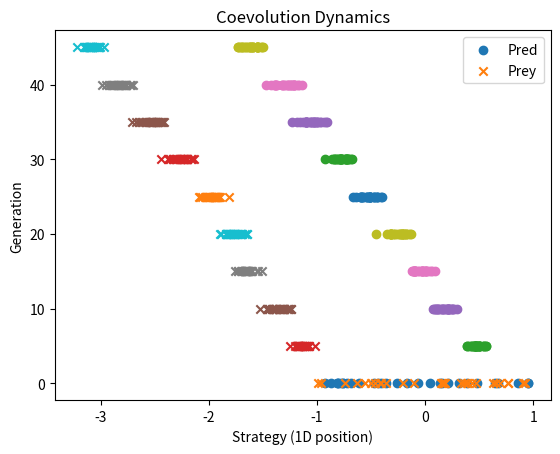
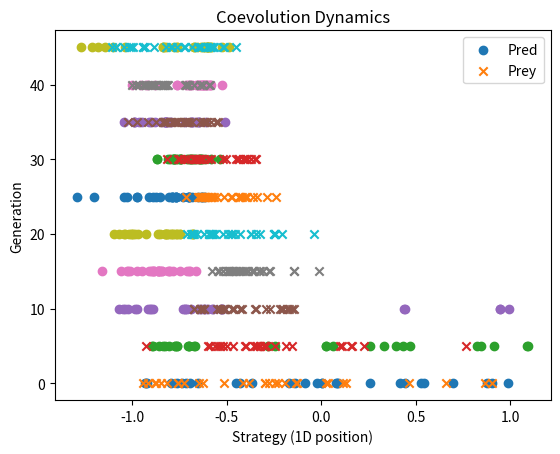
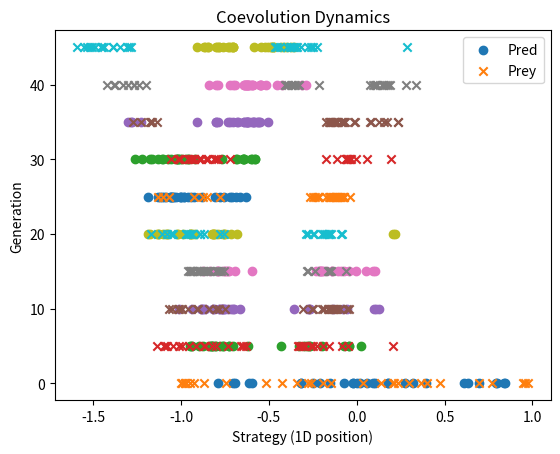
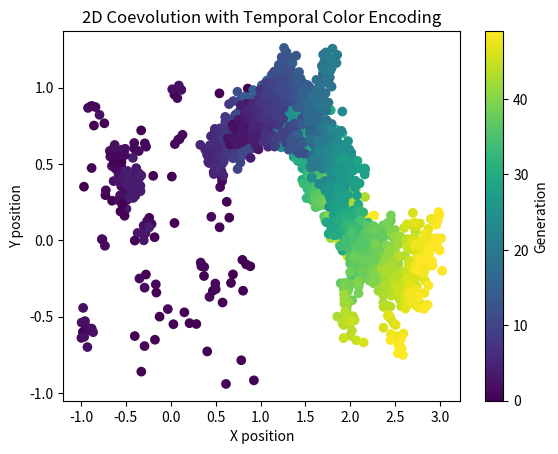

Recreate these plots in Python, in order.
import numpy as np
import random
import matplotlib.pyplot as plt

np.random.seed(0)
random.seed(0)

# population initialization
pop_size = 30
generations = 50

def init_population():
    return np.random.uniform(-1, 1, pop_size)

predators = init_population()
prey = init_population()

# evaluation function
def evaluate(predators, prey):
    predator_fitness = np.zeros(len(predators))
    prey_fitness = np.zeros(len(prey))

    for i, p in enumerate(predators):
        for q in prey:
            distance = abs(p - q)
            predator_fitness[i] += -distance  # minimize distance

    for j, q in enumerate(prey):
        for p in predators:
            distance = abs(p - q)
            prey_fitness[j] += distance  # maximize distance

    return predator_fitness, prey_fitness

# selection and mutation
def select_parents(pop, fitness, num_parents):
    idx = np.argsort(fitness)[-num_parents:]
    return pop[idx]

def reproduce(parents, pop_size, mutation_std=0.05):
    children = []
    while len(children) < pop_size:
        parent = random.choice(parents)
        child = parent + np.random.normal(0, mutation_std)
        children.append(child)
    return np.array(children)

predators = init_population()
prey = init_population()

history_pred = []
history_prey = []

for gen in range(generations):
    pred_fit, prey_fit = evaluate(predators, prey)

    history_pred.append(predators.copy())
    history_prey.append(prey.copy())

    # Selection (keep top half as parents)
    pred_parents = select_parents(predators, pred_fit, pop_size // 2)
    prey_parents = select_parents(prey, prey_fit, pop_size // 2)

    # Reproduction back to full population
    predators = reproduce(pred_parents, pop_size)
    prey = reproduce(prey_parents, pop_size)

    print(f"Gen {gen}: "
          f"Pred fitness={pred_fit.mean():.3f}, "
          f"Prey fitness={prey_fit.mean():.3f}")

plt.figure()

# for gen in range(0, 10, 1):
for gen in range(0, generations, 5):
    plt.scatter(history_pred[gen], [gen]*len(history_pred[gen]), label="Pred" if gen == 0 else "")
    plt.scatter(history_prey[gen], [gen]*len(history_prey[gen]), marker='x', label="Prey" if gen == 0 else "")

plt.xlabel("Strategy (1D position)")
plt.ylabel("Generation")
plt.title("Coevolution Dynamics")
plt.legend()
plt.show()

# evaluation function
def evaluate_tournament(predators, prey):
    predator_fitness = np.zeros(len(predators))
    prey_fitness = np.zeros(len(prey))

    # fill in here

    return predator_fitness, prey_fitness

predators = init_population()
prey = init_population()

history_pred = []
history_prey = []

for gen in range(generations):
    pred_fit, prey_fit = evaluate_tournament(predators, prey)

    history_pred.append(predators.copy())
    history_prey.append(prey.copy())

    # Selection (keep top half as parents)
    pred_parents = select_parents(predators, pred_fit, pop_size // 2)
    prey_parents = select_parents(prey, prey_fit, pop_size // 2)

    # Reproduction back to full population
    predators = reproduce(pred_parents, pop_size)
    prey = reproduce(prey_parents, pop_size)

    print(f"Gen {gen}: "
          f"Pred fitness={pred_fit.mean():.3f}, "
          f"Prey fitness={prey_fit.mean():.3f}")

plt.figure()

# for gen in range(0, 10, 1):
for gen in range(0, generations, 5):
    plt.scatter(history_pred[gen], [gen]*len(history_pred[gen]), label="Pred" if gen == 0 else "")
    plt.scatter(history_prey[gen], [gen]*len(history_prey[gen]), marker='x', label="Prey" if gen == 0 else "")

plt.xlabel("Strategy (1D position)")
plt.ylabel("Generation")
plt.title("Coevolution Dynamics")
plt.legend()
plt.show()

hall_of_fame_pred = []
hall_of_fame_prey = []

def update_hof(pop, fitness, hof, top_k=3):
    idx = np.argsort(fitness)[-top_k:]
    hof.extend(pop[idx])
    return hof

def evaluate_with_hof(predators, prey, hof_pred, hof_prey):
    predator_fitness = np.zeros(len(predators))
    prey_fitness = np.zeros(len(prey))

    # fill in here

    return predator_fitness, prey_fitness

predators = init_population()
prey = init_population()

history_pred = []
history_prey = []

for gen in range(generations):
    pred_fit, prey_fit = evaluate_with_hof(predators, prey, hall_of_fame_pred, hall_of_fame_prey)

    history_pred.append(predators.copy())
    history_prey.append(prey.copy())

    # Selection (keep top half as parents)
    pred_parents = select_parents(predators, pred_fit, pop_size // 2)
    prey_parents = select_parents(prey, prey_fit, pop_size // 2)

    # Reproduction back to full population
    predators = reproduce(pred_parents, pop_size)
    prey = reproduce(prey_parents, pop_size)

    print(f"Gen {gen}: "
          f"Pred fitness={pred_fit.mean():.3f}, "
          f"Prey fitness={prey_fit.mean():.3f}")

plt.figure()

# for gen in range(0, 10, 1):
for gen in range(0, generations, 5):
    plt.scatter(history_pred[gen], [gen]*len(history_pred[gen]), label="Pred" if gen == 0 else "")
    plt.scatter(history_prey[gen], [gen]*len(history_prey[gen]), marker='x', label="Prey" if gen == 0 else "")

plt.xlabel("Strategy (1D position)")
plt.ylabel("Generation")
plt.title("Coevolution Dynamics")
plt.legend()
plt.show()

def init_population_2d():
    return np.random.uniform(-1, 1, (pop_size, 2))

predators = init_population_2d()
prey = init_population_2d()

def evaluate_2d(predators, prey):
    predator_fitness = np.zeros(len(predators))
    prey_fitness = np.zeros(len(prey))

    for i, p in enumerate(predators):
        for q in prey:
            distance = np.linalg.norm(p - q)
            predator_fitness[i] += -distance

    for j, q in enumerate(prey):
        for p in predators:
            distance = np.linalg.norm(p - q)
            prey_fitness[j] += distance

    return predator_fitness, prey_fitness

def reproduce_2d(parents, pop_size, mutation_std=0.05):
    children = []
    while len(children) < pop_size:
        parent = random.choice(parents)
        child = parent + np.random.normal(0, mutation_std, size=2)
        children.append(child)
    return np.array(children)

pred_history = []
prey_history = []

predators = init_population_2d()
prey = init_population_2d()

for gen in range(generations):
    pred_fit, prey_fit = evaluate_2d(predators, prey)

    pred_history.append((predators.copy(), gen))
    prey_history.append((prey.copy(), gen))

    pred_parents = select_parents(predators, pred_fit, pop_size // 2)
    prey_parents = select_parents(prey, prey_fit, pop_size // 2)

    predators = reproduce_2d(pred_parents, pop_size)
    prey = reproduce_2d(prey_parents, pop_size)

def flatten_history(history):
    xs, ys, gens = [], [], []
    for positions, gen in history:
        for p in positions:
            xs.append(p[0])
            ys.append(p[1])
            gens.append(gen)
    return np.array(xs), np.array(ys), np.array(gens)

pred_x, pred_y, pred_g = flatten_history(pred_history)
prey_x, prey_y, prey_g = flatten_history(prey_history)

plt.figure()

# Plot predators
plt.scatter(pred_x, pred_y, c=pred_g)

# Plot prey
plt.scatter(prey_x, prey_y, c=prey_g)

plt.xlabel("X position")
plt.ylabel("Y position")
plt.title("2D Coevolution with Temporal Color Encoding")
plt.colorbar(label="Generation")
plt.show()
